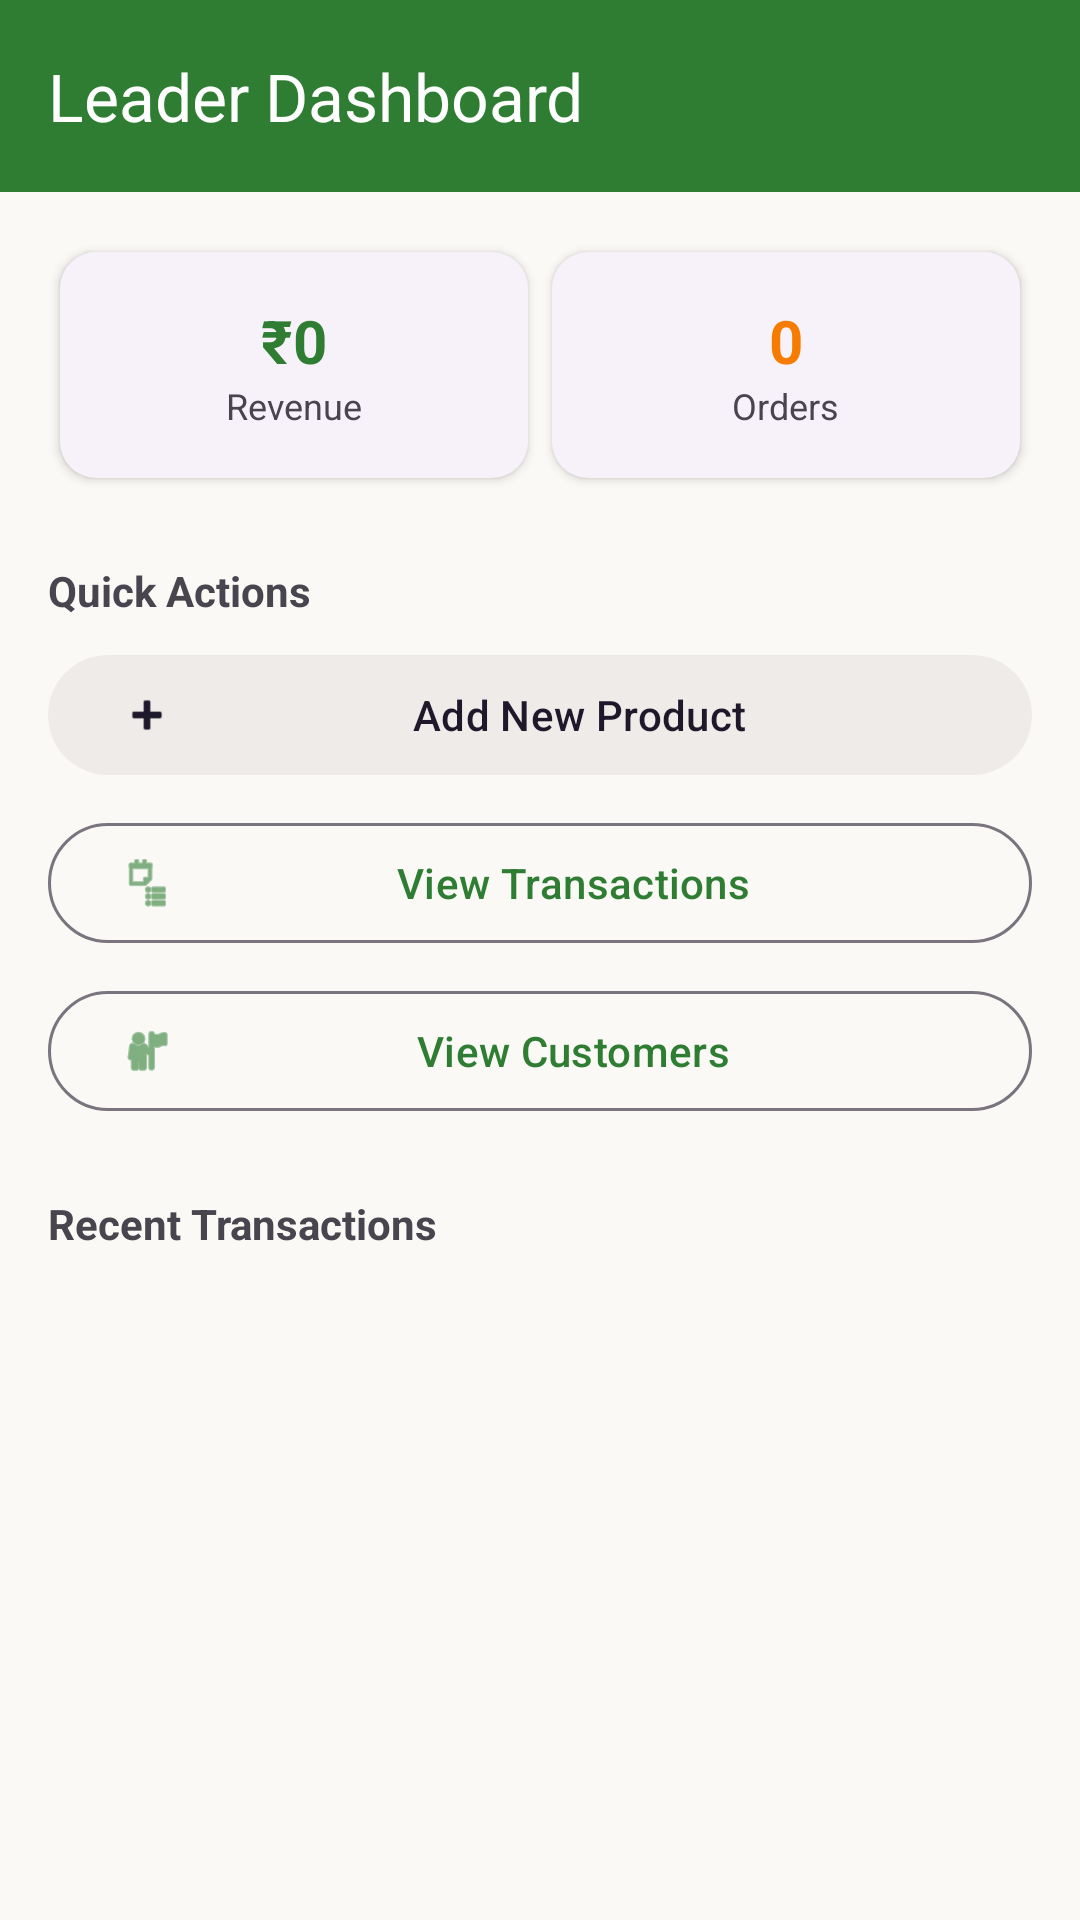

This screen was rendered from an Android layout file. Write that file and the resources it references.
<!-- AndroidManifest.xml: application theme Theme.BudakattuSante -->
<!-- res/layout/fragment_leader_dashboard.xml -->
<?xml version="1.0" encoding="utf-8"?>
<androidx.coordinatorlayout.widget.CoordinatorLayout xmlns:android="http://schemas.android.com/apk/res/android"
    xmlns:app="http://schemas.android.com/apk/res-auto"
    android:layout_width="match_parent"
    android:layout_height="match_parent"
    android:background="@color/warm_cream">

    <com.google.android.material.appbar.AppBarLayout
        android:layout_width="match_parent"
        android:layout_height="wrap_content"
        android:background="@color/forest_green">

        <com.google.android.material.appbar.MaterialToolbar
            android:id="@+id/toolbar"
            android:layout_width="match_parent"
            android:layout_height="?attr/actionBarSize"
            app:title="Leader Dashboard"
            app:titleTextColor="@color/white" />

    </com.google.android.material.appbar.AppBarLayout>

    <androidx.core.widget.NestedScrollView
        android:layout_width="match_parent"
        android:layout_height="match_parent"
        app:layout_behavior="@string/appbar_scrolling_view_behavior">

        <LinearLayout
            android:layout_width="match_parent"
            android:layout_height="wrap_content"
            android:orientation="vertical"
            android:padding="16dp">

            
            <LinearLayout
                android:layout_width="match_parent"
                android:layout_height="wrap_content"
                android:orientation="horizontal"
                android:baselineAligned="false">

                <com.google.android.material.card.MaterialCardView
                    android:layout_width="0dp"
                    android:layout_height="wrap_content"
                    android:layout_weight="1"
                    android:layout_margin="4dp"
                    app:cardCornerRadius="12dp">
                    <LinearLayout
                        android:layout_width="match_parent"
                        android:layout_height="wrap_content"
                        android:orientation="vertical"
                        android:padding="16dp"
                        android:gravity="center">
                        <TextView
                            android:id="@+id/textTotalRevenue"
                            android:layout_width="wrap_content"
                            android:layout_height="wrap_content"
                            android:text="₹0"
                            android:textSize="20sp"
                            android:textStyle="bold"
                            android:textColor="@color/forest_green" />
                        <TextView
                            android:layout_width="wrap_content"
                            android:layout_height="wrap_content"
                            android:text="Revenue"
                            android:textSize="12sp" />
                    </LinearLayout>
                </com.google.android.material.card.MaterialCardView>

                <com.google.android.material.card.MaterialCardView
                    android:layout_width="0dp"
                    android:layout_height="wrap_content"
                    android:layout_weight="1"
                    android:layout_margin="4dp"
                    app:cardCornerRadius="12dp">
                    <LinearLayout
                        android:layout_width="match_parent"
                        android:layout_height="wrap_content"
                        android:orientation="vertical"
                        android:padding="16dp"
                        android:gravity="center">
                        <TextView
                            android:id="@+id/textOrderCount"
                            android:layout_width="wrap_content"
                            android:layout_height="wrap_content"
                            android:text="0"
                            android:textSize="20sp"
                            android:textStyle="bold"
                            android:textColor="@color/amber_honey" />
                        <TextView
                            android:layout_width="wrap_content"
                            android:layout_height="wrap_content"
                            android:text="Orders"
                            android:textSize="12sp" />
                    </LinearLayout>
                </com.google.android.material.card.MaterialCardView>

            </LinearLayout>

            <TextView
                android:layout_width="wrap_content"
                android:layout_height="wrap_content"
                android:text="Quick Actions"
                android:textStyle="bold"
                android:layout_marginTop="24dp"
                android:layout_marginBottom="8dp" />

            <com.google.android.material.button.MaterialButton
                android:id="@+id/btnAddProduct"
                android:layout_width="match_parent"
                android:layout_height="wrap_content"
                android:text="Add New Product"
                style="@style/Widget.Material3.Button.TonalButton"
                app:icon="@android:drawable/ic_input_add" />

            <com.google.android.material.button.MaterialButton
                android:id="@+id/btnViewTransactions"
                android:layout_width="match_parent"
                android:layout_height="wrap_content"
                android:text="View Transactions"
                android:layout_marginTop="8dp"
                style="@style/Widget.Material3.Button.OutlinedButton"
                app:icon="@android:drawable/ic_menu_agenda" />

            <com.google.android.material.button.MaterialButton
                android:id="@+id/btnViewCustomers"
                android:layout_width="match_parent"
                android:layout_height="wrap_content"
                android:text="View Customers"
                android:layout_marginTop="8dp"
                style="@style/Widget.Material3.Button.OutlinedButton"
                app:icon="@android:drawable/ic_menu_myplaces" />

            <TextView
                android:layout_width="wrap_content"
                android:layout_height="wrap_content"
                android:text="Recent Transactions"
                android:textStyle="bold"
                android:layout_marginTop="24dp"
                android:layout_marginBottom="8dp" />

            <androidx.recyclerview.widget.RecyclerView
                android:id="@+id/rvRecentTransactions"
                android:layout_width="match_parent"
                android:layout_height="wrap_content"
                android:nestedScrollingEnabled="false" />

        </LinearLayout>
    </androidx.core.widget.NestedScrollView>

</androidx.coordinatorlayout.widget.CoordinatorLayout>
<!-- resources referenced by this layout -->
<resources>
  <color name="amber_honey">#F57C00</color>
  <color name="forest_green">#2E7D32</color>
  <color name="warm_cream">#FAF9F6</color>
  <color name="white">#FFFFFF</color>
  <style name="Theme.BudakattuSante" parent="Theme.Material3.DayNight.NoActionBar">
          
          <item name="colorPrimary">@color/forest_green</item>
          <item name="colorOnPrimary">@color/white</item>
          <item name="colorPrimaryContainer">@color/forest_green_light</item>
          <item name="colorSecondary">@color/earth_brown</item>
          <item name="colorOnSecondary">@color/white</item>
          <item name="colorSecondaryContainer">@color/earth_brown_light</item>
          <item name="colorTertiary">@color/amber_honey</item>
          <item name="colorOnTertiary">@color/white</item>
  
          
          <item name="android:statusBarColor">@color/forest_green</item>
          <item name="android:windowBackground">@color/warm_cream</item>
  
          
          <item name="materialCardViewStyle">@style/Widget.Budakattu.Card</item>
          <item name="materialButtonStyle">@style/Widget.Budakattu.Button</item>
      </style>
  <color name="forest_green_light">#E8F5E9</color>
  <color name="earth_brown">#5D4037</color>
  <color name="earth_brown_light">#EFEBE9</color>
  <style name="Widget.Budakattu.Card" parent="Widget.Material3.CardView.Elevated">
          <item name="cardCornerRadius">16dp</item>
          <item name="cardElevation">2dp</item>
      </style>
  <style name="Widget.Budakattu.Button" parent="Widget.Material3.Button">
          <item name="cornerRadius">12dp</item>
      </style>
</resources>
